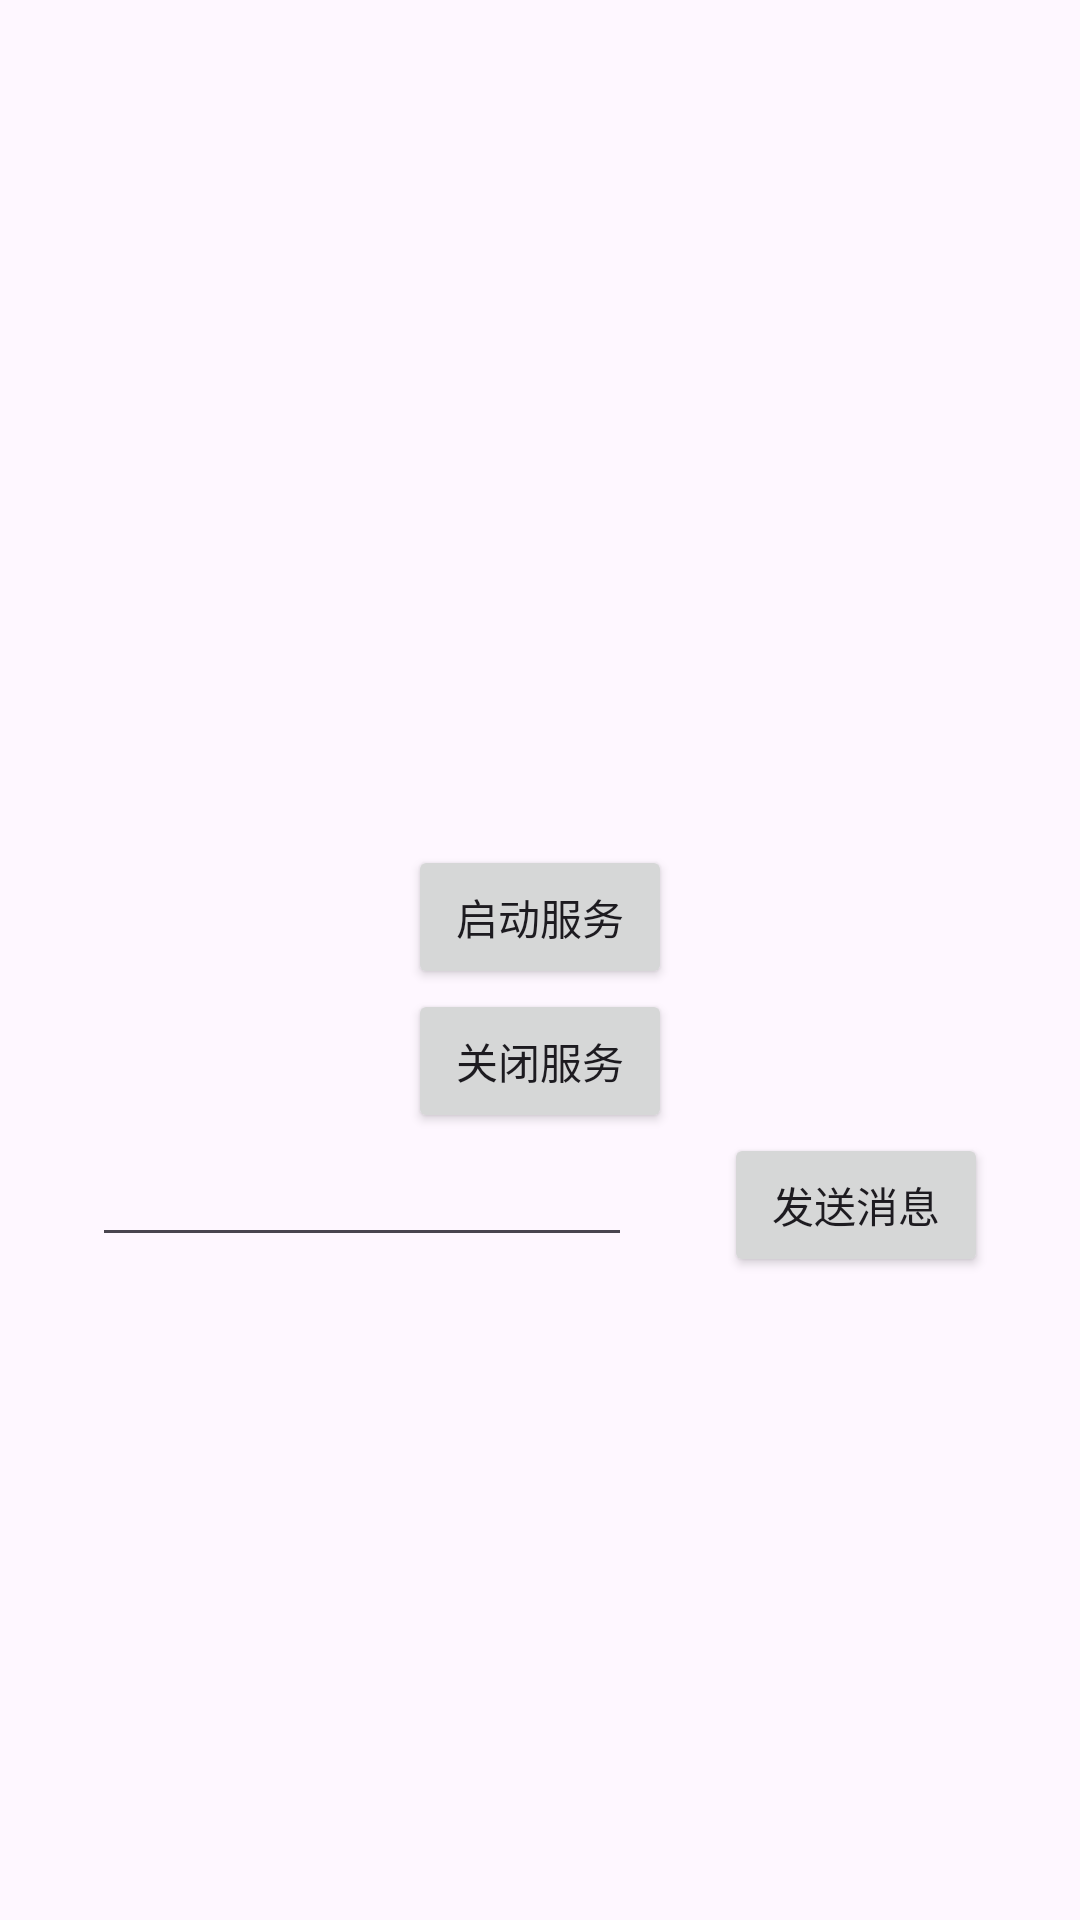

Layout XML and referenced resources for this Android screen:
<!-- AndroidManifest.xml: application theme Theme.NowInLi -->
<!-- res/layout/activity_sse_service.xml -->
<?xml version="1.0" encoding="utf-8"?>
<androidx.constraintlayout.widget.ConstraintLayout xmlns:android="http://schemas.android.com/apk/res/android"
    xmlns:app="http://schemas.android.com/apk/res-auto"
    xmlns:tools="http://schemas.android.com/tools"
    android:layout_width="match_parent"
    android:layout_height="match_parent"
    tools:context=".sse.service.SSEServiceActivity">

    <LinearLayout
        android:id="@+id/linear_layout_service"
        android:layout_width="wrap_content"
        android:layout_height="wrap_content"
        android:orientation="vertical"
        app:layout_constraintBottom_toBottomOf="parent"
        app:layout_constraintEnd_toEndOf="parent"
        app:layout_constraintStart_toStartOf="parent"
        app:layout_constraintTop_toTopOf="parent">

        <TextView
            android:id="@+id/textView_service_status"
            android:layout_width="match_parent"
            android:layout_height="wrap_content"
            android:gravity="center"
            tools:text="服务状态" />

        <androidx.appcompat.widget.AppCompatButton
            android:id="@+id/button_start_service"
            android:layout_width="wrap_content"
            android:layout_height="wrap_content"
            android:text="启动服务" />


        <androidx.appcompat.widget.AppCompatButton
            android:id="@+id/button_shutdown_service"
            android:layout_width="wrap_content"
            android:layout_height="wrap_content"
            android:text="关闭服务" />
    </LinearLayout>

    <androidx.appcompat.widget.AppCompatEditText
        android:id="@+id/editText_send"
        android:layout_width="0dp"
        android:layout_height="wrap_content"
        app:layout_constraintStart_toStartOf="parent"
        app:layout_constraintTop_toBottomOf="@+id/linear_layout_service"
        app:layout_constraintWidth_percent="0.5"
        app:layout_constraintEnd_toStartOf="@id/button_send"/>

    <androidx.appcompat.widget.AppCompatButton
        android:id="@+id/button_send"
        android:layout_width="wrap_content"
        android:layout_height="wrap_content"
        android:text="发送消息"
        app:layout_constraintHorizontal_bias="0"
        app:layout_constraintStart_toEndOf="@id/editText_send"
        app:layout_constraintTop_toTopOf="@+id/editText_send"
        app:layout_constraintEnd_toEndOf="parent"/>

</androidx.constraintlayout.widget.ConstraintLayout>
<!-- resources referenced by this layout -->
<resources>
  <style name="Theme.NowInLi" parent="Base.Theme.NowInLi" />
  <style name="Base.Theme.NowInLi" parent="Theme.Material3.DayNight.NoActionBar">
          
          
      </style>
</resources>
